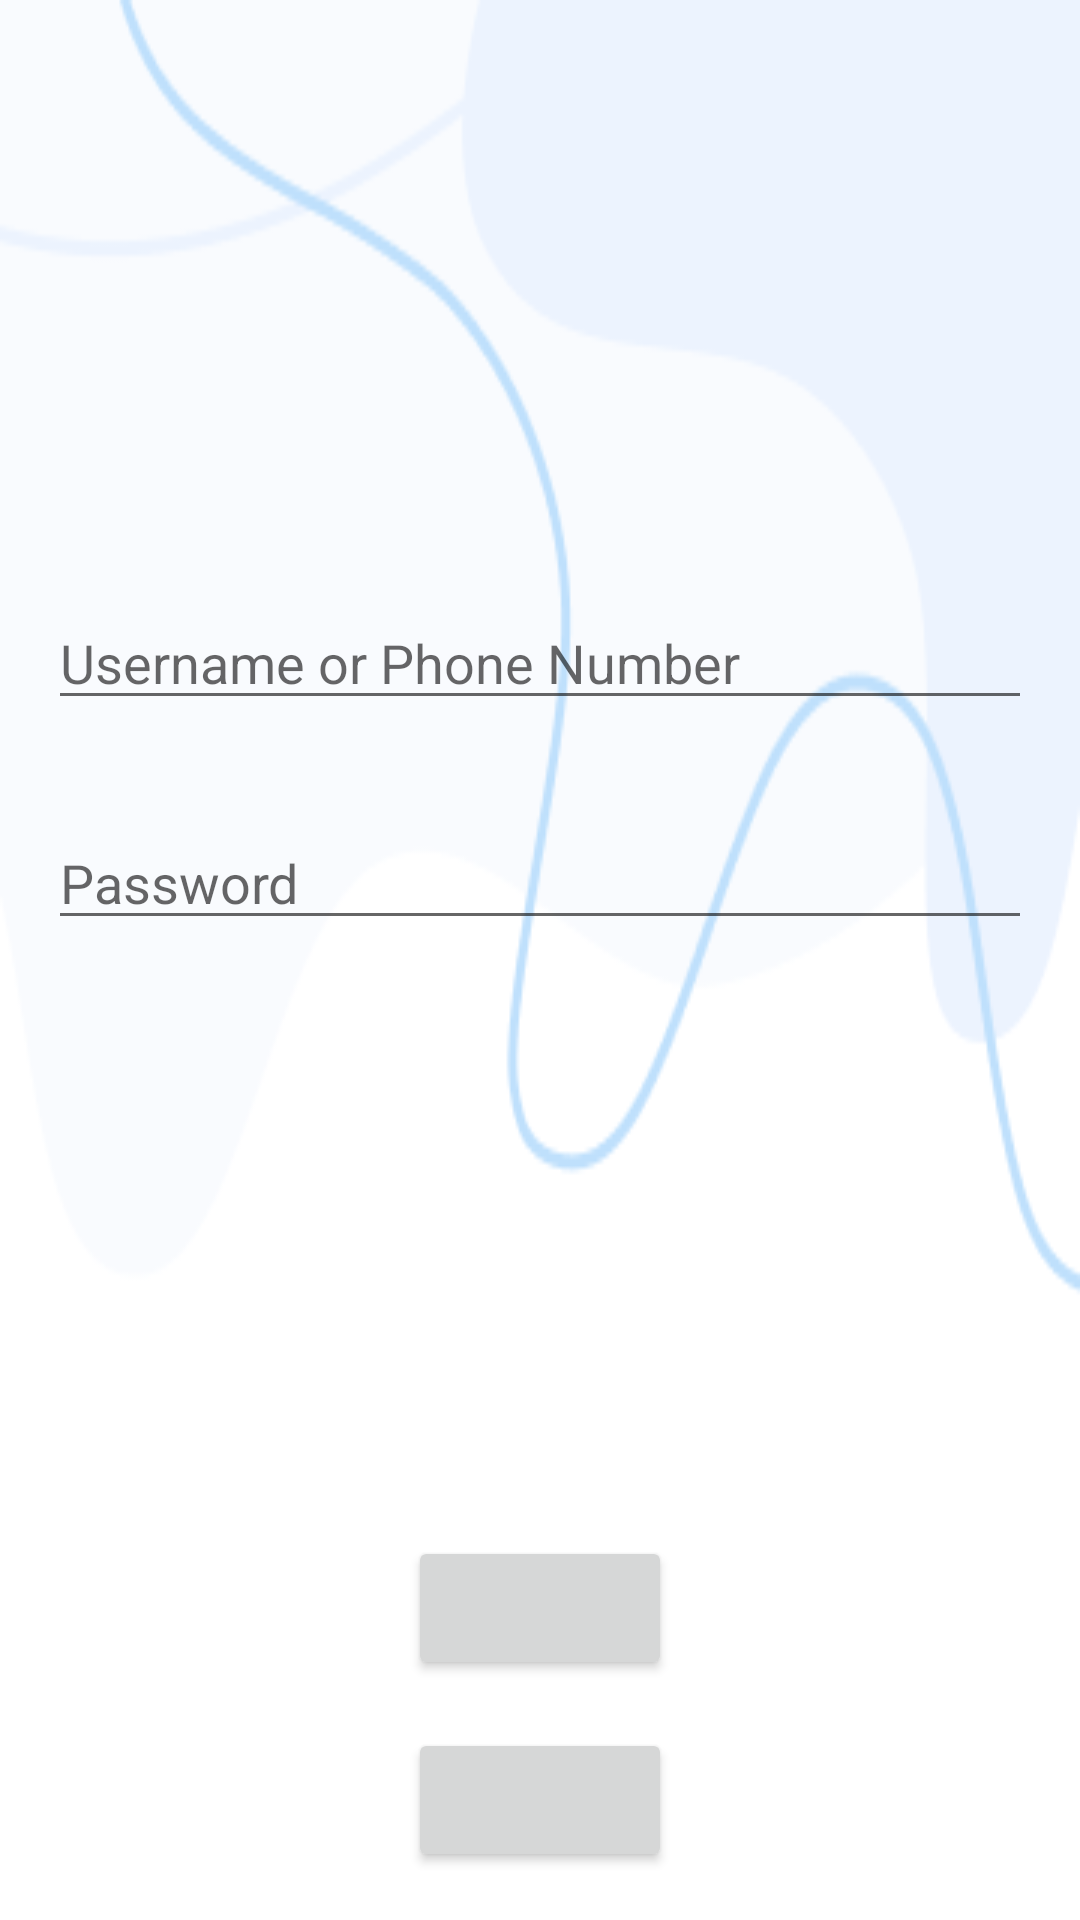

Here is an Android app screen rendered from its layout file. Give the layout XML and the strings, colors and styles it references.
<!-- AndroidManifest.xml: application theme AppTheme -->
<!-- res/layout/fragment_login.xml -->
<?xml version="1.0" encoding="utf-8"?>
<androidx.constraintlayout.widget.ConstraintLayout xmlns:android="http://schemas.android.com/apk/res/android"
    xmlns:app="http://schemas.android.com/apk/res-auto"
    android:layout_width="match_parent"
    android:background="@drawable/default_bg"
    android:layout_height="match_parent">

    <TextView
        android:id="@+id/mainTextView"
        android:layout_width="wrap_content"
        android:layout_height="wrap_content"
        app:layout_constraintBottom_toTopOf="@+id/usernameEditText"
        app:layout_constraintEnd_toEndOf="parent"
        app:layout_constraintHorizontal_bias="0.5"
        app:layout_constraintStart_toStartOf="parent"
        app:layout_constraintTop_toTopOf="parent"
        app:layout_constraintVertical_bias="0.75" />

    <Button
        android:id="@+id/firstButton"
        android:layout_width="wrap_content"
        android:layout_height="wrap_content"
        android:layout_marginBottom="16dp"
        app:layout_constraintBottom_toTopOf="@+id/secondButton"
        app:layout_constraintEnd_toEndOf="parent"
        app:layout_constraintHorizontal_bias="0.5"
        app:layout_constraintStart_toStartOf="parent" />

    <Button
        android:id="@+id/secondButton"
        android:layout_width="wrap_content"
        android:layout_height="wrap_content"
        android:layout_marginBottom="16dp"
        app:layout_constraintBottom_toBottomOf="parent"
        app:layout_constraintEnd_toEndOf="parent"
        app:layout_constraintHorizontal_bias="0.5"
        app:layout_constraintStart_toStartOf="parent" />

    <EditText
        android:id="@+id/usernameEditText"
        android:layout_width="0dp"
        android:layout_height="wrap_content"
        android:layout_margin="16dp"
        android:hint="Username or Phone Number"
        android:inputType="textPersonName"
        app:layout_constraintBottom_toTopOf="@+id/passwordEditText"
        app:layout_constraintEnd_toEndOf="parent"
        app:layout_constraintHorizontal_bias="0.5"
        app:layout_constraintStart_toStartOf="parent"
        app:layout_constraintTop_toTopOf="parent"
        app:layout_constraintVertical_chainStyle="packed" />

    <EditText
        android:id="@+id/passwordEditText"
        android:layout_width="0dp"
        android:layout_height="wrap_content"
        android:layout_margin="16dp"
        android:hint="Password"
        android:inputType="textPassword"
        app:layout_constraintBottom_toTopOf="@+id/firstButton"
        app:layout_constraintEnd_toEndOf="parent"
        app:layout_constraintHorizontal_bias="0.5"
        app:layout_constraintStart_toStartOf="parent"
        app:layout_constraintTop_toBottomOf="@+id/usernameEditText" />
</androidx.constraintlayout.widget.ConstraintLayout>
<!-- resources referenced by this layout -->
<resources>
  <!-- drawable default_bg: png bitmap (drawable, 10123 bytes) -->
  <style name="AppTheme" parent="Theme.MaterialComponents.Light.DarkActionBar">
          
          <item name="colorPrimary">@color/colorPrimary</item>
          <item name="colorPrimaryDark">@color/colorPrimaryDark</item>
          <item name="colorAccent">@color/colorAccent</item>
      </style>
  <color name="colorPrimary">#00F</color>
  <color name="colorPrimaryDark">#009</color>
  <color name="colorAccent">#060</color>
</resources>
